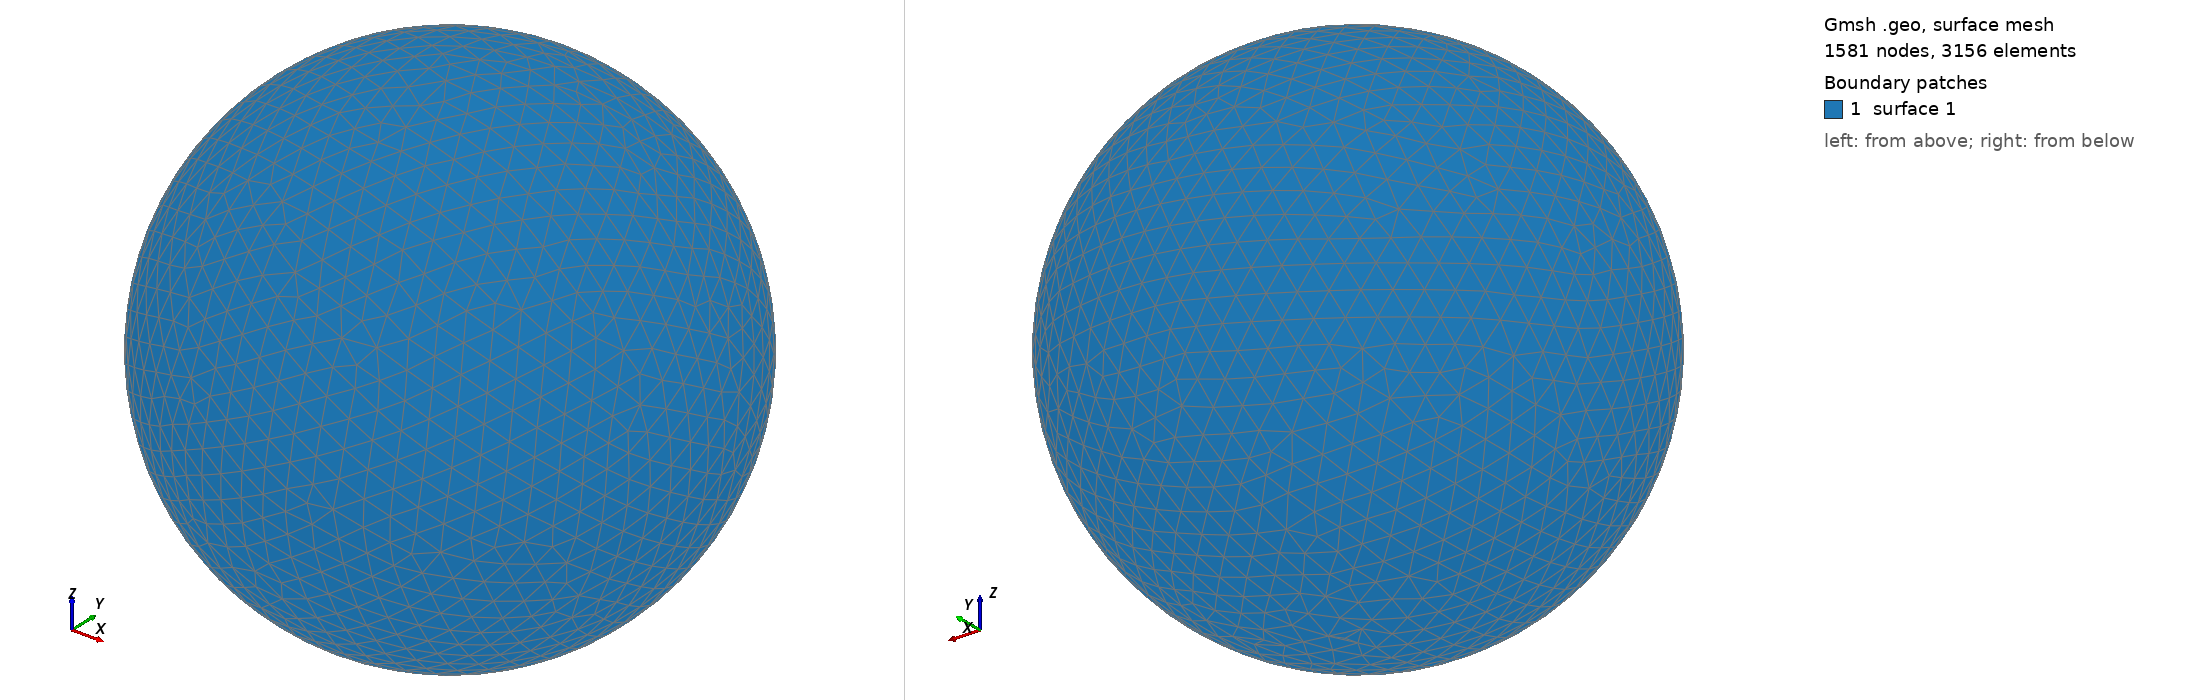

Gmsh geometry script, surface-meshed: 1581 nodes, 3156 surface elements. Boundary patches (legend numbers): 1 surface 1. Left view from above one corner, right view from below the opposite corner. The script declares no physical surfaces, so the legend lists its geometric surfaces. The drawing asked Gmsh for element sizes between 1% and 20% of the model's largest extent; the script's own settings can give other sizes.

=== shot1396.geo (drawn) ===
SetFactory("OpenCASCADE");
Point(1) = {0,0,0,0};
Sphere(1) = {0,0,0,0.04555000};
MeshSize{ PointsOf{ Surface{:}; } } = 0.004555000;
Mesh.ElementOrder=1;
Mesh.Format=39;
